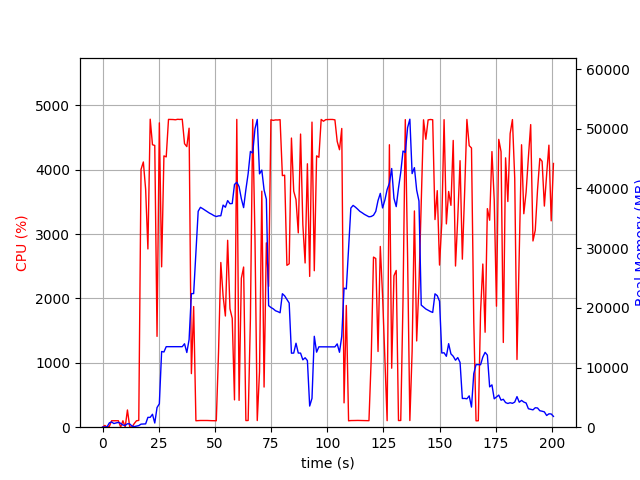

The data file committed next to this chart (first rows):
elapsed_time, nproc, cpu, mem_real, mem_virtual
4.410743713378906e-05, 1, 0.0, 8.367, 3185
1.006, 2, 27.8, 48.41, 160.9
2.013, 2, 2.0, 53.82, 165.8
3.021, 4, 11.9, 718.7, 2379
4.029, 6, 100.2, 883.1, 3370
5.037, 3, 100.2, 610.5, 1999
6.044, 3, 99.3, 717.5, 2095
7.052, 3, 100.3, 800.5, 2207
8.059, 5, 2.0, 652.2, 2560
9.067, 3, 100.3, 359.9, 1661
10.07, 3, 2.0, 298.4, 1604
11.08, 4, 267.9, 578.2, 2256
12.09, 5, 5.0, 553.9, 2412
13.1, 4, 1.0, 191.9, 1466
14.11, 1, 56.5, 101.3, 771.1
15.12, 1, 100.0, 175.3, 935.1
16.13, 1, 105.1, 266.7, 4741
17.14, 1, 4007, 514.3, 4753
18.16, 1, 4121, 539.4, 4783
19.18, 1, 3699, 555.4, 5367
20.19, 1, 2770, 1649, 6647
21.21, 1, 4786, 1649, 6647
22.23, 1, 4389, 2165, 8191
23.25, 1, 4378, 700.7, 8191
24.25, 1, 1411, 3291, 10527
25.28, 1, 4729, 3923, 10527
26.3, 1, 2492, 12685, 29507
27.32, 1, 4216, 12607, 29507
28.34, 1, 4200, 13493, 29507
29.36, 1, 4783, 13493, 29507
30.38, 1, 4782, 13493, 29507
31.4, 1, 4781, 13493, 29507
32.41, 1, 4777, 13493, 29507
33.43, 1, 4784, 13493, 29507
34.45, 1, 4782, 13493, 29507
35.47, 1, 4785, 13493, 29507
36.49, 1, 4405, 13986, 29507
37.51, 1, 4360, 12516, 29507
38.52, 1, 4646, 14684, 34005
39.54, 1, 832.7, 22386, 45073
40.55, 1, 1875, 22390, 65553
41.56, 1, 100.2, 29250, 65553
42.57, 1, 102.2, 36182, 65553
43.57, 1, 104.3, 36845, 65553
44.58, 1, 104.3, 36620, 65553
45.59, 1, 105.2, 36363, 65553
46.6, 1, 104.2, 36101, 65553
47.6, 1, 102.3, 35871, 65553
48.61, 1, 101.3, 35679, 65553
49.62, 1, 101.3, 35445, 65553
50.62, 1, 100.2, 35303, 65553
51.63, 1, 1170, 35414, 65553
52.64, 1, 2559, 35431, 65553
53.66, 1, 2035, 37217, 65553
54.67, 1, 1728, 36859, 65553
55.68, 1, 2904, 37976, 65553
56.71, 1, 1840, 37452, 65553
57.72, 1, 1692, 37484, 90149
58.73, 1, 424.8, 40674, 90149
59.75, 1, 4783, 41043, 90149
... 139 more rows
